Run: headless pygame with SDL's dummy video driver; simulated clock (each Clock.tick advances the game by its frame time, no real sleeping); random seed 0; keys injected as events and as key.get_pressed() state; mouse plan: one left click at the window centre at the start of phase 2, then a move to the lower-right quarter at the start of phase 3.
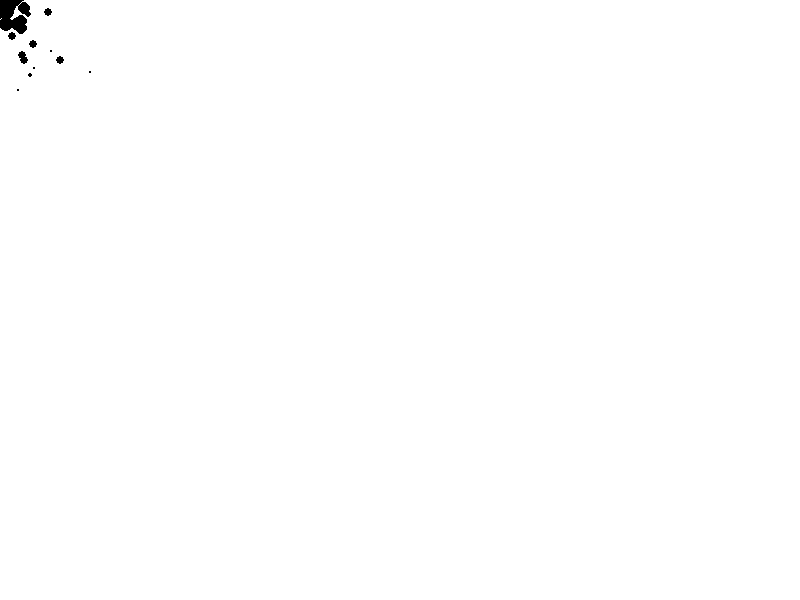
Frame 1 of 4 · flips 1–60 · no input
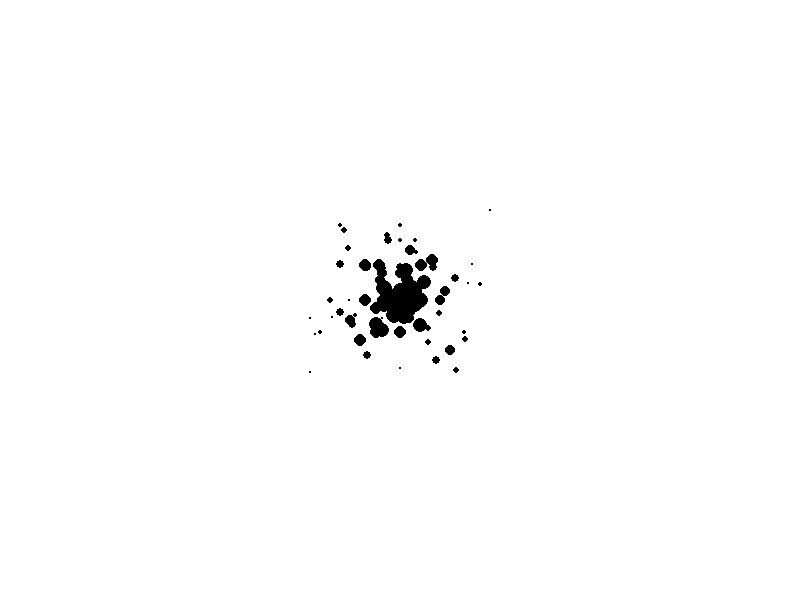
Frame 2 of 4 · flips 61–180 · clicked the window centre · tapped SPACE, RETURN · held RIGHT (→), D
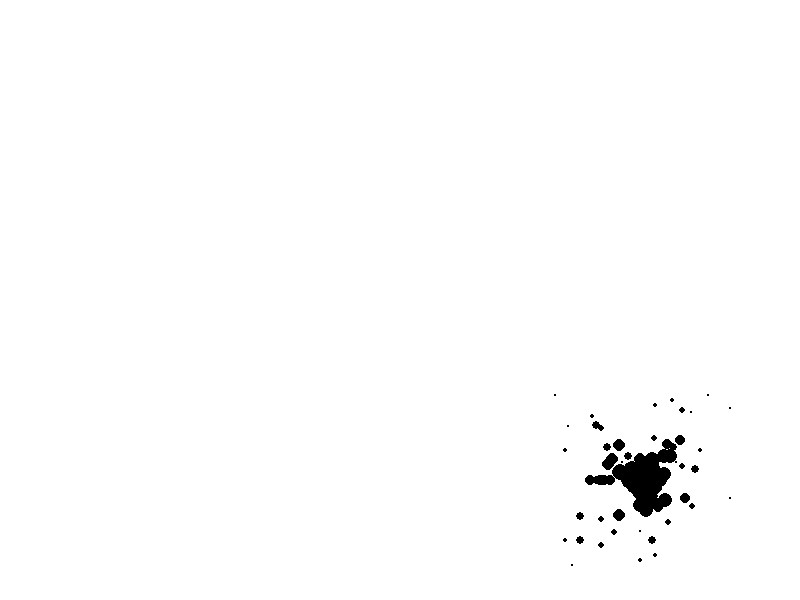
Frame 3 of 4 · flips 181–300 · moved the mouse to the lower-right quarter · held DOWN (↓), S
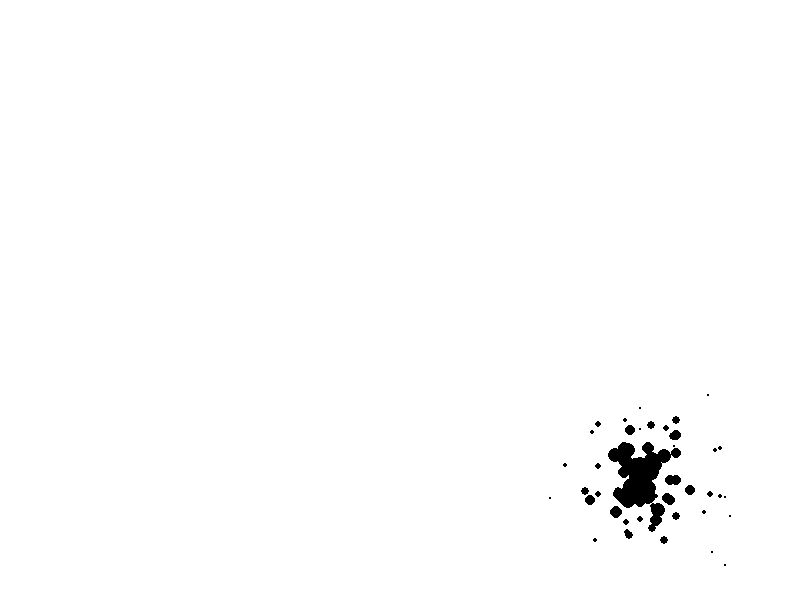
Frame 4 of 4 · flips 301–420 · held LEFT (←), A, UP (↑), W

The pygame program that drew these frames:

import pygame
import random
import math

pygame.init()


width, height = 800, 600
screen = pygame.display.set_mode((width, height))

particles = [] # [[x, y], [vel_x, vel_y], ttl]

clock = pygame.time.Clock()

# Main loop
running = True
while running:
    for event in pygame.event.get():
        if event.type == pygame.QUIT:
            running = False
    screen.fill((255, 255, 255))




    for i in range(5):
        particles.append([[pygame.mouse.get_pos()[0], pygame.mouse.get_pos()[1]], [random.randint(-5, 5), random.randint(-5, 5)], 10])

    for particle in particles: 
        pygame.draw.circle(screen, (0, 0, 0), particle[0], int(particle[2]))
        particle[0][0] += particle[1][0]
        particle[0][1] += particle[1][1]    
        particle[2] -= 0.5
        if particle[2] <= 0:
            particles.remove(particle)
    
    # Update the display
    pygame.display.flip()

    clock.tick(30)

pygame.quit()
